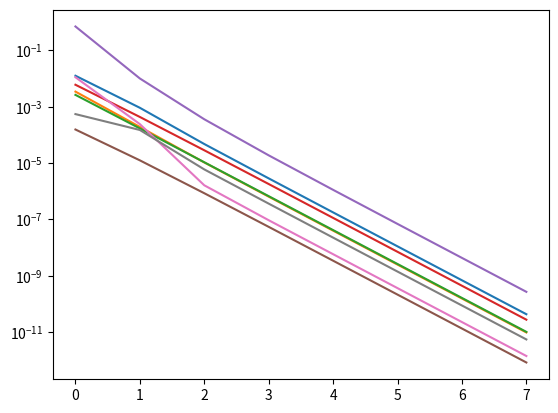

Here is the Python script that generated this plot:
from numpy import sqrt,exp,log,sin,arcsinh,pi
from matplotlib.pyplot import plot, show,yscale,xscale
#For integrals in Computer Problem 1, calculate the approximation error of the composite
#Simpson's Rule for h = (b - a)/2, h/2, h/4, .../c/2^8, and plot. Make a log-log plot.
#What is the slope of the plot and does it agree with theory?

#Define Simpson's Method
def Simpson(f,a,b):
    h = (b-a)/(2)
    return h * (f(b) + 4*f(a+h) + f(a)) / 3

#Define Composite of any method
def Comp(f,a,b,nPanels):
    summation = 0
    for i in range(nPanels):
        summation += Simpson(f,a+i*(b-a)/nPanels,a+(i+1)*(b-a)/nPanels)
    return summation

#Define our functions
def fa(x):
    return x/sqrt(x**2 + 9)

def fb(x):
    return x**3 / (x**2 + 1)

def fc(x):
    return x * exp(x)

def fd(x):
    return x**2 * log(x)

def fe(x):
    return x**2 * sin(x)

def ff(x):
    return x**3 / sqrt(x**4 - 1)

def fg(x):
    return 1/sqrt(x**2 + 4)

def fh(x):
    return x/sqrt(x**4 + 1)

#Put them, solutions, and bounds into lists
functions = [fa,fb,fc,fd,fe,ff,fg,fh]
solutions = [2,(1-log(2))/2,1,-26/9+9*log(3),pi**2-4,-sqrt(5)*(sqrt(3)-4)/2,arcsinh(sqrt(3)),arcsinh(1)/2]
a = [0,0,0,1,0,2,0,0]
b = [4,1,1,3,pi,3,2*sqrt(3),1]
for j in range(len(functions)): #iterate over all functions
    error = []
    for i in range(8): #iterate over specified number of panels
        error.append(abs(solutions[j]-Comp(functions[j],a[j],b[j],2**i)))
    plot(error)
    yscale('log')
    show()
